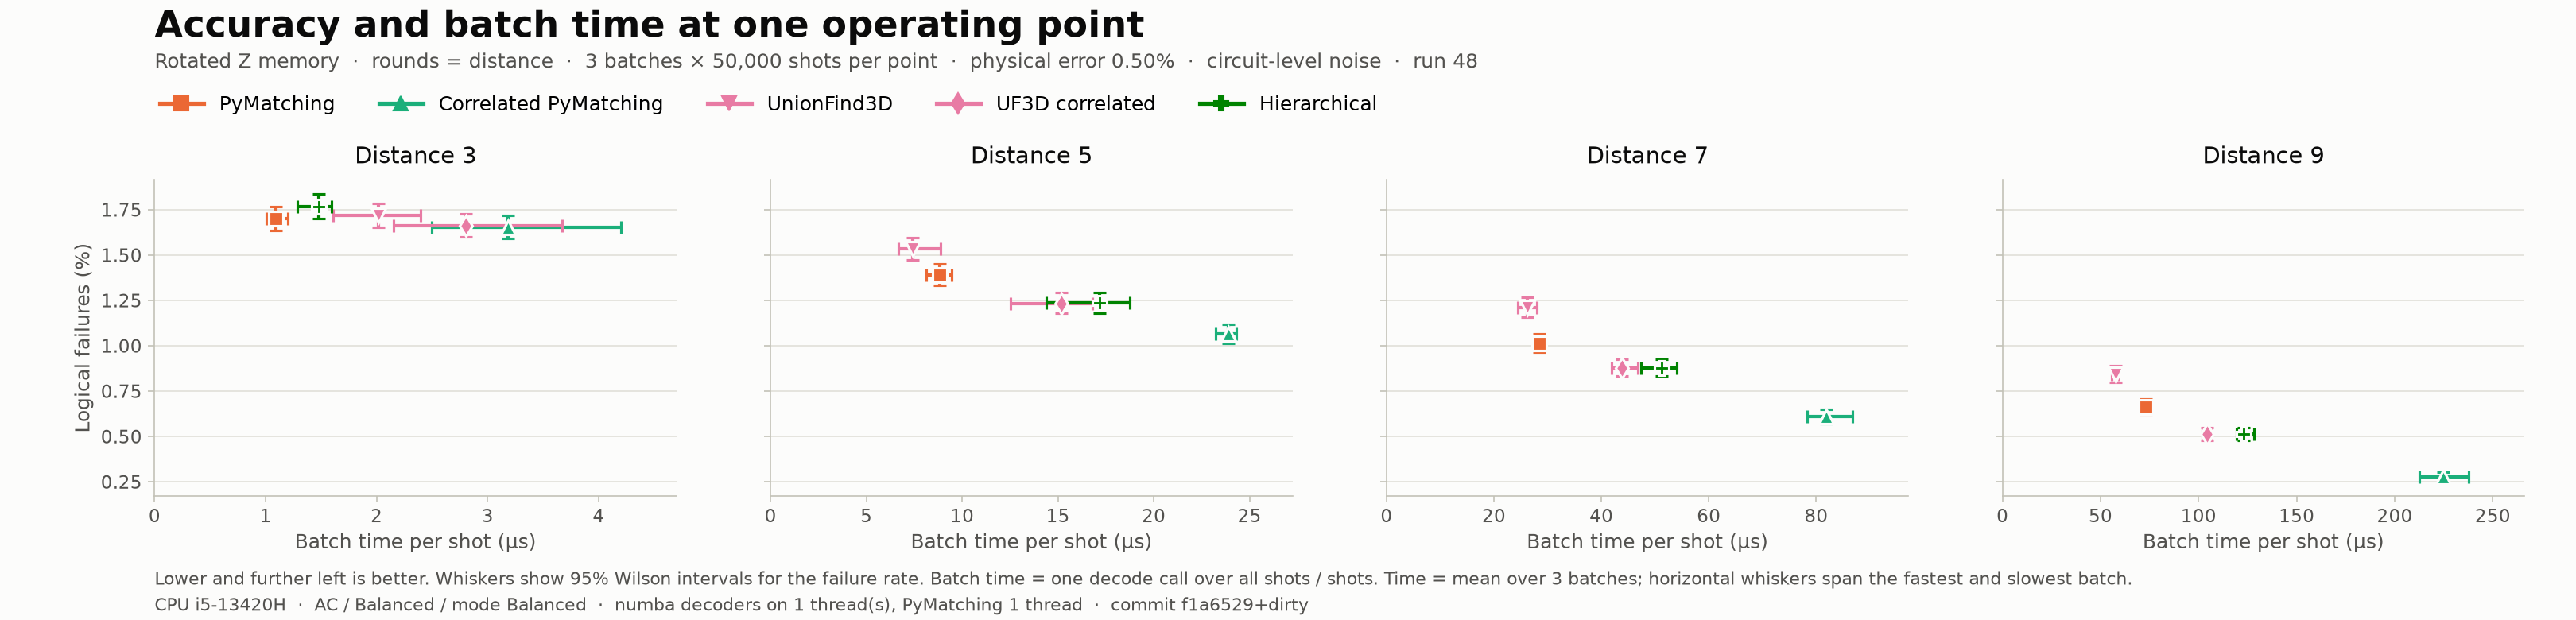

The table this chart was drawn from, first rows:
decoder, distance, rounds, p, shots, failures, ler, ler_low, ler_high, us_per_shot, batches, shots_per_batch, us_min, us_max, threads, backend, cpu, cpu_mhz, power, git_commit
PyMatching, 3, 3, 0.005, 150000, 2550, 0.017, 0.01636, 0.01767, 1.092, 3, 50000, 1.008, 1.203, 1, python/C++, 13th Gen Intel(R) Core(TM) i5-13420H, 2100, AC / Balanced / mode Balanced, f1a6529+dirty
Correlated PyMatching, 3, 3, 0.005, 150000, 2480, 0.01653, 0.0159, 0.01719, 3.184, 3, 50000, 2.499, 4.199, 1, python/C++, 13th Gen Intel(R) Core(TM) i5-13420H, 2100, AC / Balanced / mode Balanced, f1a6529+dirty
UnionFind3D, 3, 3, 0.005, 150000, 2575, 0.01717, 0.01652, 0.01784, 2.018, 3, 50000, 1.611, 2.396, 1, numba, 13th Gen Intel(R) Core(TM) i5-13420H, 2100, AC / Balanced / mode Balanced, f1a6529+dirty
UF3D correlated, 3, 3, 0.005, 150000, 2494, 0.01663, 0.01599, 0.01729, 2.807, 3, 50000, 2.152, 3.672, 1, numba, 13th Gen Intel(R) Core(TM) i5-13420H, 2100, AC / Balanced / mode Balanced, f1a6529+dirty
Hierarchical, 3, 3, 0.005, 150000, 2651, 0.01767, 0.01702, 0.01835, 1.476, 3, 50000, 1.288, 1.594, 1, numba, 13th Gen Intel(R) Core(TM) i5-13420H, 2100, AC / Balanced / mode Balanced, f1a6529+dirty
PyMatching, 5, 5, 0.005, 150000, 2087, 0.01391, 0.01333, 0.01452, 8.822, 3, 50000, 8.146, 9.447, 1, python/C++, 13th Gen Intel(R) Core(TM) i5-13420H, 2100, AC / Balanced / mode Balanced, f1a6529+dirty
Correlated PyMatching, 5, 5, 0.005, 150000, 1595, 0.01063, 0.01013, 0.01117, 23.91, 3, 50000, 23.22, 24.33, 1, python/C++, 13th Gen Intel(R) Core(TM) i5-13420H, 2100, AC / Balanced / mode Balanced, f1a6529+dirty
UnionFind3D, 5, 5, 0.005, 150000, 2301, 0.01534, 0.01473, 0.01597, 7.412, 3, 50000, 6.683, 8.855, 1, numba, 13th Gen Intel(R) Core(TM) i5-13420H, 2100, AC / Balanced / mode Balanced, f1a6529+dirty
UF3D correlated, 5, 5, 0.005, 150000, 1851, 0.01234, 0.01179, 0.01291, 15.16, 3, 50000, 12.54, 16.79, 1, numba, 13th Gen Intel(R) Core(TM) i5-13420H, 2100, AC / Balanced / mode Balanced, f1a6529+dirty
Hierarchical, 5, 5, 0.005, 150000, 1853, 0.01235, 0.01181, 0.01292, 17.16, 3, 50000, 14.41, 18.75, 1, numba, 13th Gen Intel(R) Core(TM) i5-13420H, 2100, AC / Balanced / mode Balanced, f1a6529+dirty
PyMatching, 7, 7, 0.005, 150000, 1521, 0.01014, 0.009645, 0.01066, 28.39, 3, 50000, 27.7, 29.33, 1, python/C++, 13th Gen Intel(R) Core(TM) i5-13420H, 2100, AC / Balanced / mode Balanced, f1a6529+dirty
Correlated PyMatching, 7, 7, 0.005, 150000, 915, 0.0061, 0.005718, 0.006507, 81.92, 3, 50000, 78.26, 86.77, 1, python/C++, 13th Gen Intel(R) Core(TM) i5-13420H, 2100, AC / Balanced / mode Balanced, f1a6529+dirty
UnionFind3D, 7, 7, 0.005, 150000, 1818, 0.01212, 0.01158, 0.01269, 26.22, 3, 50000, 24.39, 28.04, 1, numba, 13th Gen Intel(R) Core(TM) i5-13420H, 2100, AC / Balanced / mode Balanced, f1a6529+dirty
UF3D correlated, 7, 7, 0.005, 150000, 1317, 0.00878, 0.00832, 0.009265, 43.84, 3, 50000, 41.92, 46.72, 1, numba, 13th Gen Intel(R) Core(TM) i5-13420H, 2100, AC / Balanced / mode Balanced, f1a6529+dirty
Hierarchical, 7, 7, 0.005, 150000, 1317, 0.00878, 0.00832, 0.009265, 51.2, 3, 50000, 47.43, 54.02, 1, numba, 13th Gen Intel(R) Core(TM) i5-13420H, 2100, AC / Balanced / mode Balanced, f1a6529+dirty
PyMatching, 9, 9, 0.005, 150000, 995, 0.006633, 0.006235, 0.007057, 73.12, 3, 50000, 70.59, 75.25, 1, python/C++, 13th Gen Intel(R) Core(TM) i5-13420H, 2100, AC / Balanced / mode Balanced, f1a6529+dirty
Correlated PyMatching, 9, 9, 0.005, 150000, 414, 0.00276, 0.002507, 0.003039, 224.7, 3, 50000, 212.7, 237.6, 1, python/C++, 13th Gen Intel(R) Core(TM) i5-13420H, 2100, AC / Balanced / mode Balanced, f1a6529+dirty
UnionFind3D, 9, 9, 0.005, 150000, 1263, 0.00842, 0.00797, 0.008895, 57.8, 3, 50000, 55.57, 59.05, 1, numba, 13th Gen Intel(R) Core(TM) i5-13420H, 2100, AC / Balanced / mode Balanced, f1a6529+dirty
UF3D correlated, 9, 9, 0.005, 150000, 767, 0.005113, 0.004765, 0.005487, 104.2, 3, 50000, 101.9, 106.2, 1, numba, 13th Gen Intel(R) Core(TM) i5-13420H, 2100, AC / Balanced / mode Balanced, f1a6529+dirty
Hierarchical, 9, 9, 0.005, 150000, 767, 0.005113, 0.004765, 0.005487, 123.2, 3, 50000, 119.1, 128.2, 1, numba, 13th Gen Intel(R) Core(TM) i5-13420H, 2100, AC / Balanced / mode Balanced, f1a6529+dirty
